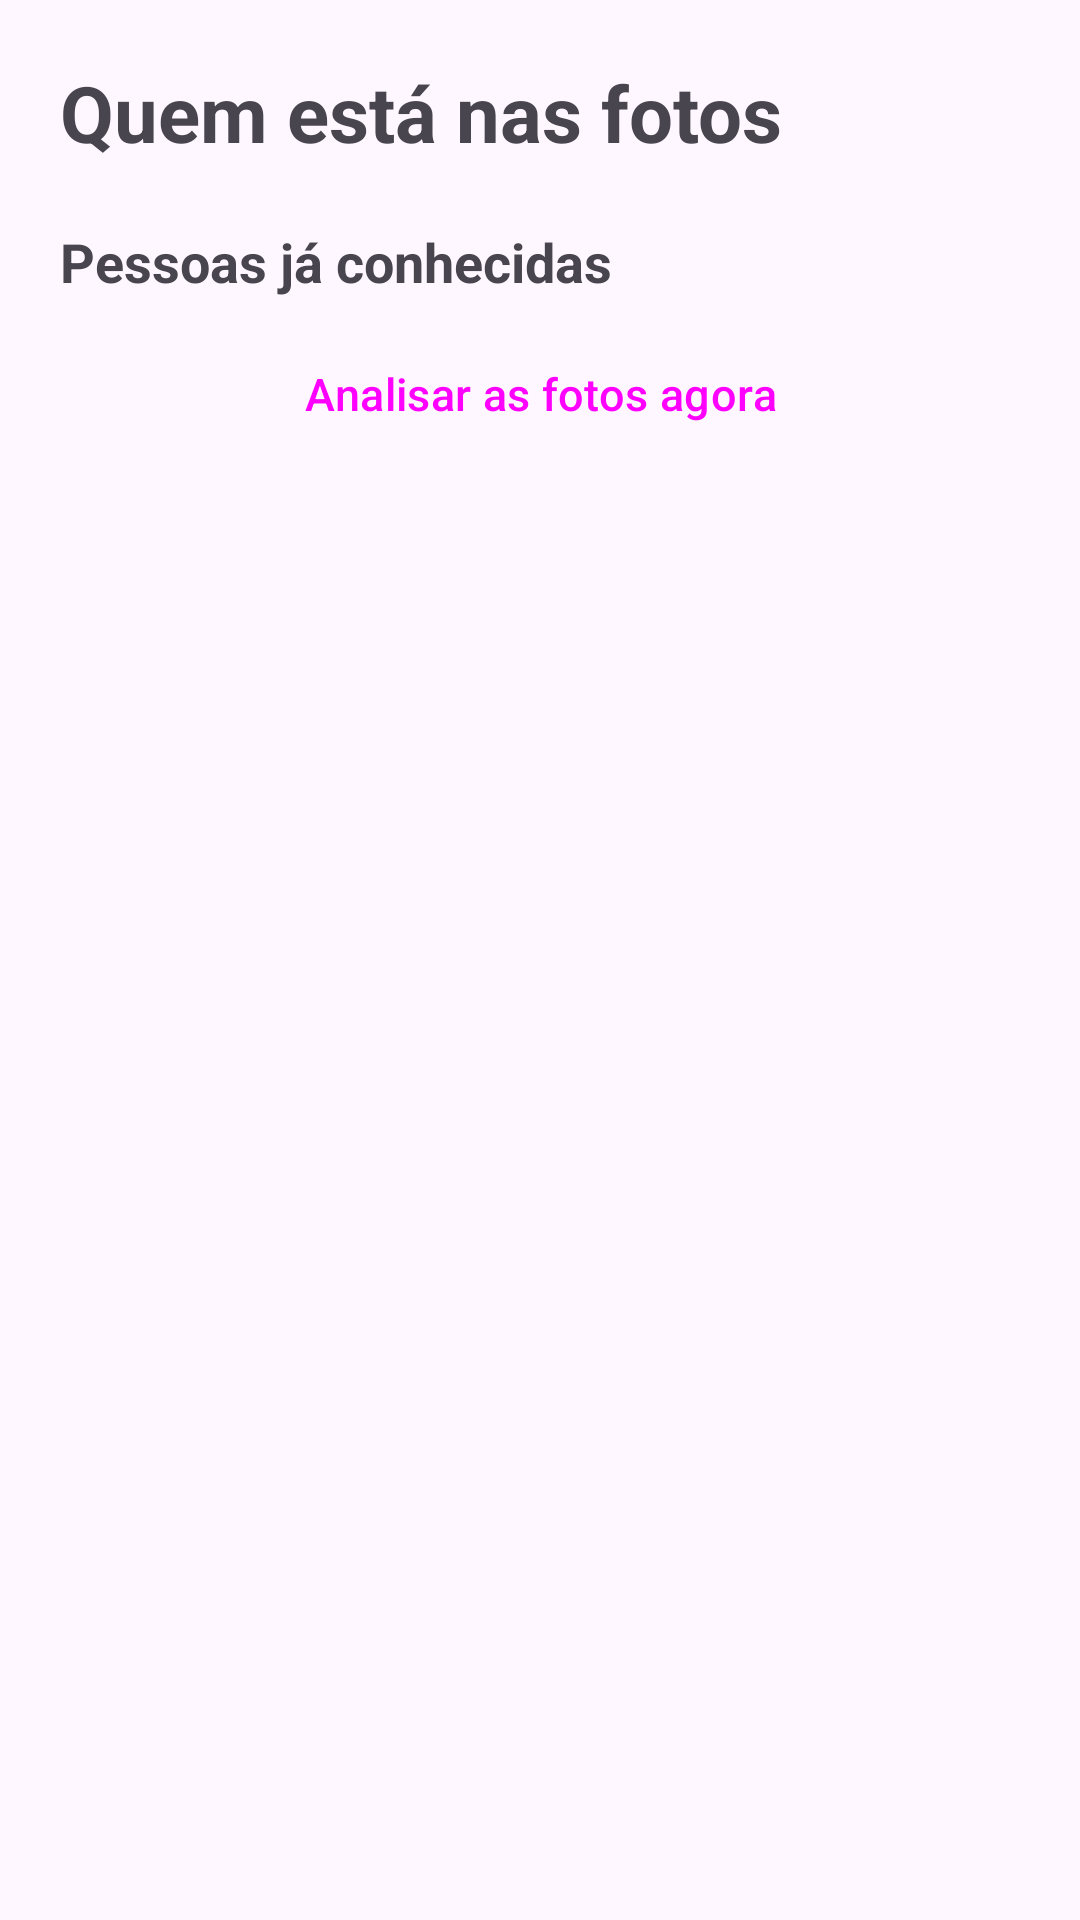

Produce the Android XML layout that renders to this screen, including the resource entries it uses.
<!-- AndroidManifest.xml: application theme Theme.PortaRetratoChamadas -->
<!-- res/layout/activity_people.xml -->
<?xml version="1.0" encoding="utf-8"?>
<LinearLayout xmlns:android="http://schemas.android.com/apk/res/android"
    android:layout_width="match_parent"
    android:layout_height="match_parent"
    android:orientation="vertical">

    <ScrollView
        android:layout_width="match_parent"
        android:layout_height="0dp"
        android:layout_weight="1"
        android:fillViewport="true">

        <LinearLayout
            android:layout_width="match_parent"
            android:layout_height="wrap_content"
            android:orientation="vertical"
            android:padding="20dp">

            <TextView
                android:layout_width="match_parent"
                android:layout_height="wrap_content"
                android:text="@string/people_title"
                android:textSize="26sp"
                android:textStyle="bold" />

            <TextView
                android:id="@+id/scan_status"
                android:layout_width="match_parent"
                android:layout_height="wrap_content"
                android:layout_marginTop="10dp"
                android:background="@color/navy_050"
                android:padding="12dp"
                android:textSize="15sp"
                android:visibility="gone" />

            
            <LinearLayout
                android:id="@+id/review_card"
                android:layout_width="match_parent"
                android:layout_height="wrap_content"
                android:layout_marginTop="16dp"
                android:background="@color/navy_050"
                android:gravity="center_horizontal"
                android:orientation="vertical"
                android:padding="16dp"
                android:visibility="gone">

                <ImageView
                    android:id="@+id/face_image"
                    android:layout_width="match_parent"
                    android:layout_height="260dp"
                    android:contentDescription="@string/face_to_identify"
                    android:scaleType="centerCrop" />

                <TextView
                    android:id="@+id/review_remaining"
                    android:layout_width="match_parent"
                    android:layout_height="wrap_content"
                    android:layout_marginTop="10dp"
                    android:alpha="0.6"
                    android:gravity="center"
                    android:textSize="13sp" />

                
                <TextView
                    android:id="@+id/suggestion_hint"
                    android:layout_width="match_parent"
                    android:layout_height="wrap_content"
                    android:layout_marginTop="12dp"
                    android:background="@color/amber_banner_bg"
                    android:padding="12dp"
                    android:textColor="@color/amber_banner_text"
                    android:textSize="16sp"
                    android:textStyle="bold"
                    android:visibility="gone" />

                <com.google.android.material.textfield.TextInputLayout
                    android:id="@+id/name_input_layout"
                    style="@style/Widget.Material3.TextInputLayout.FilledBox"
                    android:layout_width="match_parent"
                    android:layout_height="wrap_content"
                    android:layout_marginTop="16dp"
                    android:hint="@string/person_name_hint">

                    <com.google.android.material.textfield.TextInputEditText
                        android:id="@+id/name_input"
                        android:layout_width="match_parent"
                        android:layout_height="wrap_content"
                        android:inputType="textPersonName"
                        android:textSize="20sp" />
                </com.google.android.material.textfield.TextInputLayout>

                
                <Button
                    android:id="@+id/pick_existing_person_button"
                    style="@style/Widget.Material3.Button.TextButton"
                    android:layout_width="match_parent"
                    android:layout_height="wrap_content"
                    android:text="@string/pick_existing_person_button"
                    android:textSize="15sp"
                    android:visibility="gone" />

                <Button
                    android:id="@+id/pick_contact_button"
                    style="@style/ContactActionButton"
                    android:layout_marginTop="4dp"
                    android:text="@string/pick_phone_contact" />

                
                <TextView
                    android:id="@+id/linked_phone"
                    android:layout_width="match_parent"
                    android:layout_height="wrap_content"
                    android:layout_marginTop="8dp"
                    android:textColor="@color/answer_green"
                    android:textSize="15sp"
                    android:textStyle="bold"
                    android:visibility="gone" />
            </LinearLayout>

            <TextView
                android:id="@+id/people_header"
                android:layout_width="match_parent"
                android:layout_height="wrap_content"
                android:layout_marginTop="20dp"
                android:text="@string/people_known"
                android:textSize="18sp"
                android:textStyle="bold" />

            <TextView
                android:id="@+id/empty_state"
                android:layout_width="match_parent"
                android:layout_height="wrap_content"
                android:layout_marginTop="12dp"
                android:text="@string/no_people_yet"
                android:textSize="16sp"
                android:visibility="gone" />

            
            <androidx.recyclerview.widget.RecyclerView
                android:id="@+id/people_list"
                android:layout_width="match_parent"
                android:layout_height="wrap_content"
                android:layout_marginTop="8dp"
                android:nestedScrollingEnabled="false" />

            <Button
                android:id="@+id/rescan_button"
                style="@style/Widget.Material3.Button.TextButton"
                android:layout_width="match_parent"
                android:layout_height="wrap_content"
                android:text="@string/scan_now"
                android:textSize="15sp" />

        </LinearLayout>
    </ScrollView>

    
    <LinearLayout
        android:id="@+id/review_actions"
        android:layout_width="match_parent"
        android:layout_height="wrap_content"
        android:background="@color/navy_050"
        android:orientation="vertical"
        android:paddingStart="20dp"
        android:paddingTop="8dp"
        android:paddingEnd="20dp"
        android:paddingBottom="16dp"
        android:visibility="gone">

        
        <LinearLayout
            android:layout_width="match_parent"
            android:layout_height="wrap_content"
            android:orientation="horizontal">

            <Button
                android:id="@+id/save_button"
                android:layout_width="0dp"
                android:layout_height="56dp"
                android:layout_weight="1"
                android:backgroundTint="@color/amber_button"
                android:text="@string/save_and_link"
                android:textColor="@color/on_amber_button"
                android:textSize="18sp" />

            <Button
                android:id="@+id/skip_for_now_button"
                android:layout_width="0dp"
                android:layout_height="56dp"
                android:layout_marginStart="8dp"
                android:layout_weight="1"
                android:backgroundTint="@color/navy_600"
                android:text="@string/skip_for_now"
                android:textSize="18sp" />
        </LinearLayout>

        <Button
            android:id="@+id/discard_button"
            style="@style/Widget.Material3.Button.TextButton"
            android:layout_width="match_parent"
            android:layout_height="wrap_content"
            android:layout_marginTop="4dp"
            android:text="@string/discard_face"
            android:textColor="@color/decline_red"
            android:textSize="15sp" />
    </LinearLayout>

</LinearLayout>
<!-- resources referenced by this layout -->
<resources>
  <color name="amber_banner_bg">#FFFFF3E0</color>
  <color name="amber_banner_text">#FF8A5700</color>
  <color name="amber_button">#FFFFA000</color>
  <color name="answer_green">#FF1B8E3D</color>
  <color name="decline_red">#FFC62828</color>
  <color name="navy_050">#FFE7ECF6</color>
  <color name="navy_600">#FF1B3B6F</color>
  <color name="on_amber_button">#FF241600</color>
  <string name="discard_face">Não é ninguém (descartar este rosto)</string>
  <string name="face_to_identify">Rosto encontrado numa foto</string>
  <string name="no_people_yet">Ninguém cadastrado ainda. Conforme as fotos são analisadas, os rostos aparecem aqui para você dizer quem é.</string>
  <string name="people_known">Pessoas já conhecidas</string>
  <string name="people_title">Quem está nas fotos</string>
  <string name="person_name_hint">Nome da pessoa nesta foto</string>
  <string name="pick_existing_person_button">👥 Já é alguém cadastrado? Escolher da lista</string>
  <string name="pick_phone_contact">📱 Usar contato do celular</string>
  <string name="save_and_link">Salvar</string>
  <string name="scan_now">Analisar as fotos agora</string>
  <string name="skip_for_now">Pular</string>
  <style name="ContactActionButton" parent="Widget.Material3.Button.OutlinedButton">
          <item name="android:layout_width">match_parent</item>
          <item name="android:layout_height">wrap_content</item>
          <item name="android:minHeight">56dp</item>
          <item name="android:layout_marginTop">8dp</item>
          <item name="android:textSize">17sp</item>
          <item name="android:paddingTop">8dp</item>
          <item name="android:paddingBottom">8dp</item>
      </style>
  <style name="Theme.PortaRetratoChamadas" parent="Theme.Material3.Light.NoActionBar">
          <item name="colorPrimary">@color/navy_800</item>
          <item name="colorOnPrimary">#FFFFFFFF</item>
          <item name="colorPrimaryContainer">@color/navy_600</item>
          <item name="colorOnPrimaryContainer">#FFFFFFFF</item>
          <item name="colorSecondary">@color/navy_400</item>
          <item name="colorOnSecondary">#FFFFFFFF</item>
  
          <item name="android:statusBarColor" tools:targetApi="21">@color/navy_900</item>
          <item name="android:navigationBarColor" tools:targetApi="21">@color/navy_900</item>
          
          <item name="android:windowLightStatusBar" tools:targetApi="23">false</item>
      </style>
  <color name="navy_800">#FF0D2B52</color>
  <color name="navy_400">#FF2C5698</color>
  <color name="navy_900">#FF061529</color>
</resources>
